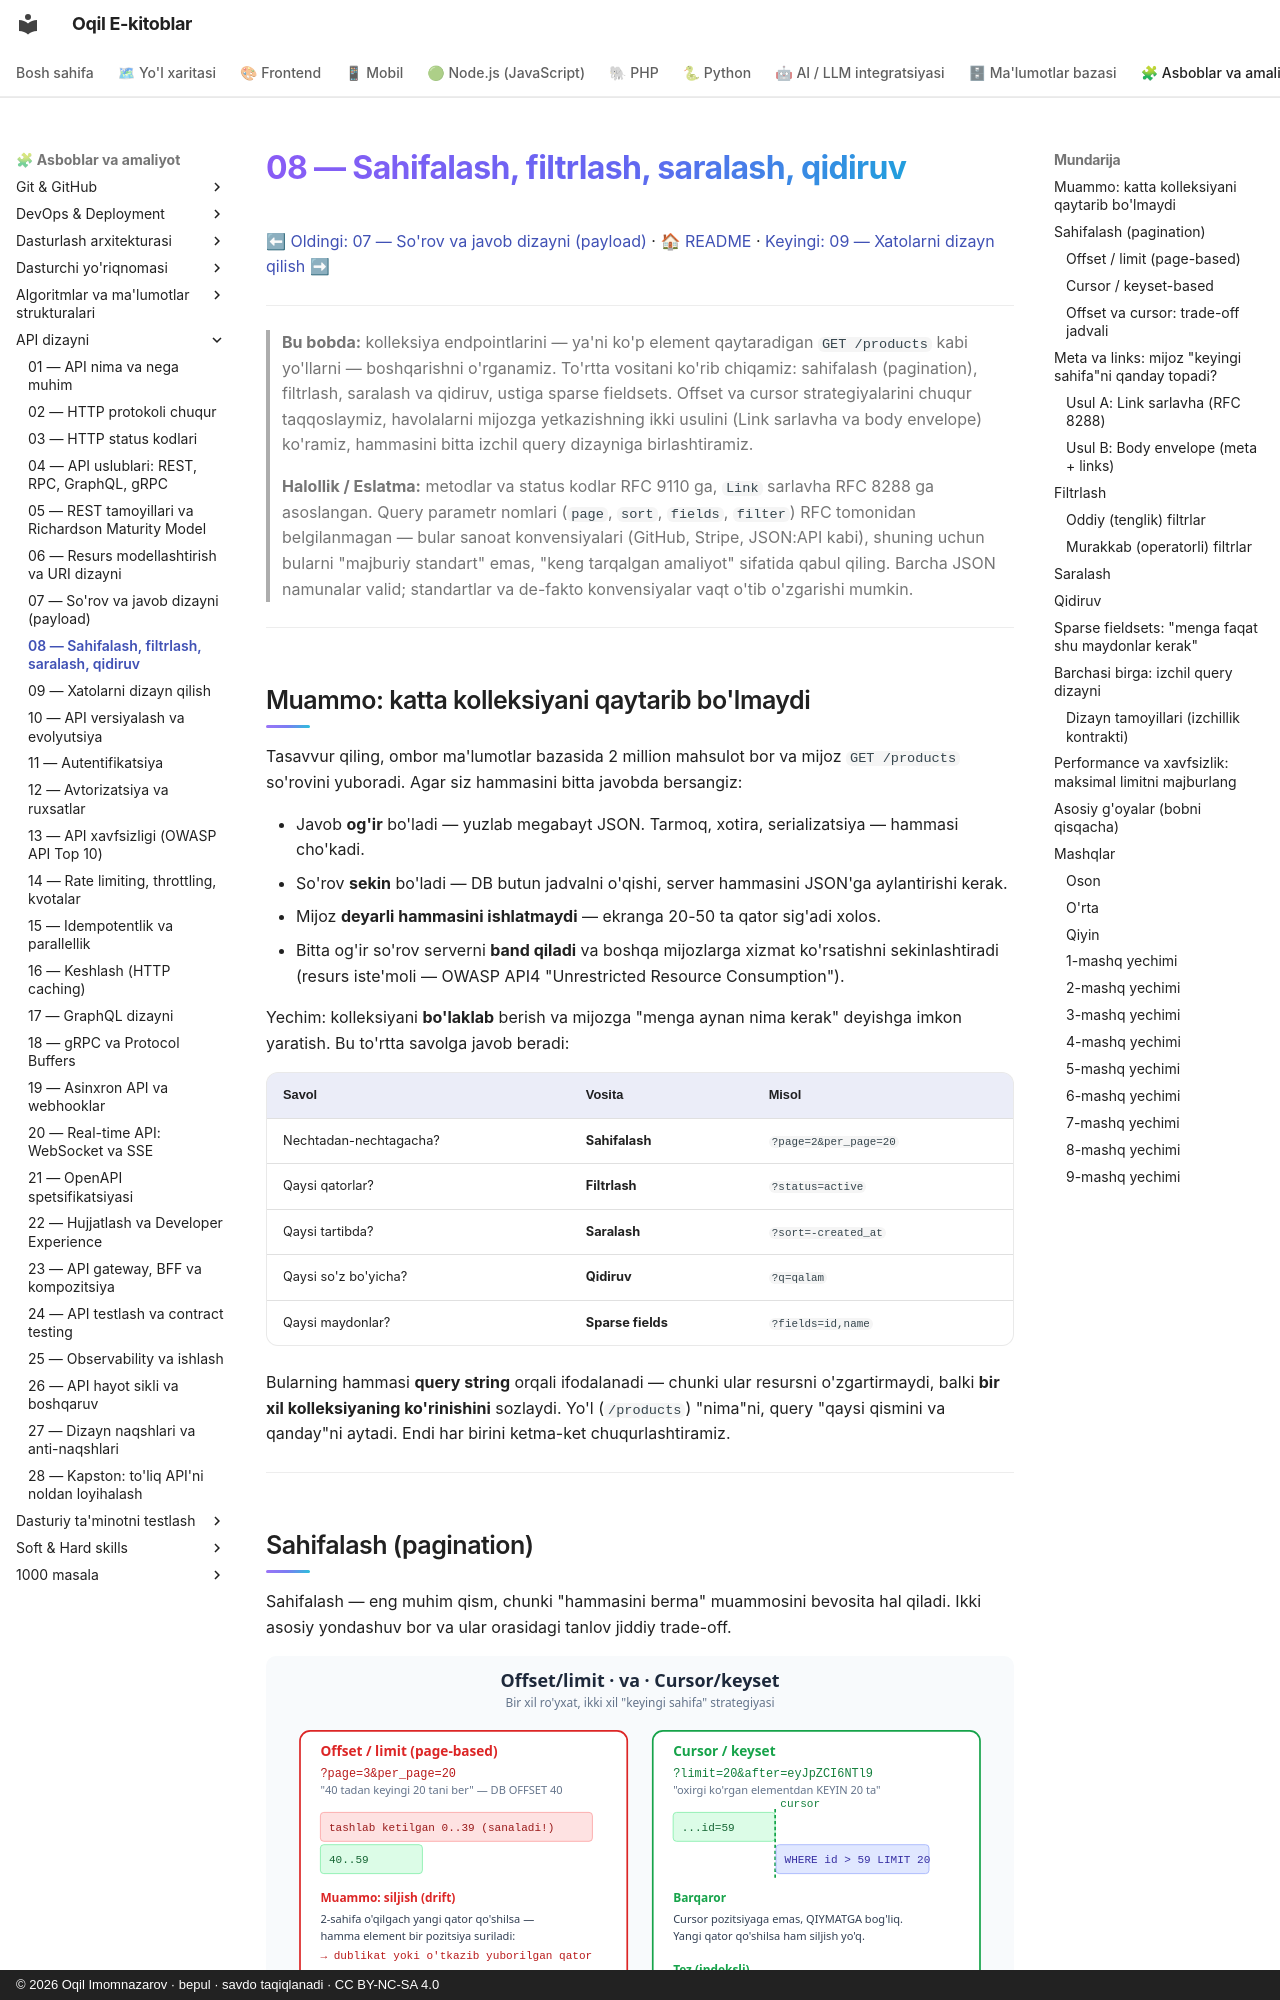

repository: iOqil/e-book · page: api-dizayni/08-sahifalash-filtrlash/index.html · generator: mkdocs · copyright: © 2026 Oqil Imomnazarov · bepul · savdo taqiqlanadi · CC BY-NC-SA 4.0

# 08 — Sahifalash, filtrlash, saralash, qidiruv

[⬅ Oldingi: 07 — So'rov va javob dizayni (payload)](./07-sorov-javob-payload.md) · [🏠 README](./README.md) · [Keyingi: 09 — Xatolarni dizayn qilish ➡](./09-xato-dizayni.md)

---

> **Bu bobda:** kolleksiya endpointlarini — ya'ni ko'p element qaytaradigan `GET /products` kabi yo'llarni — boshqarishni o'rganamiz. To'rtta vositani ko'rib chiqamiz: sahifalash (pagination), filtrlash, saralash va qidiruv, ustiga sparse fieldsets. Offset va cursor strategiyalarini chuqur taqqoslaymiz, havolalarni mijozga yetkazishning ikki usulini (Link sarlavha va body envelope) ko'ramiz, hammasini bitta izchil query dizayniga birlashtiramiz.
>
> **Halollik / Eslatma:** metodlar va status kodlar RFC 9110 ga, `Link` sarlavha RFC 8288 ga asoslangan. Query parametr nomlari (`page`, `sort`, `fields`, `filter`) RFC tomonidan belgilanmagan — bular sanoat konvensiyalari (GitHub, Stripe, JSON:API kabi), shuning uchun bularni "majburiy standart" emas, "keng tarqalgan amaliyot" sifatida qabul qiling. Barcha JSON namunalar valid; standartlar va de-fakto konvensiyalar vaqt o'tib o'zgarishi mumkin.

---

## Muammo: katta kolleksiyani qaytarib bo'lmaydi

Tasavvur qiling, ombor ma'lumotlar bazasida 2 million mahsulot bor va mijoz `GET /products` so'rovini yuboradi. Agar siz hammasini bitta javobda bersangiz:

- Javob **og'ir** bo'ladi — yuzlab megabayt JSON. Tarmoq, xotira, serializatsiya — hammasi cho'kadi.
- So'rov **sekin** bo'ladi — DB butun jadvalni o'qishi, server hammasini JSON'ga aylantirishi kerak.
- Mijoz **deyarli hammasini ishlatmaydi** — ekranga 20-50 ta qator sig'adi xolos.
- Bitta og'ir so'rov serverni **band qiladi** va boshqa mijozlarga xizmat ko'rsatishni sekinlashtiradi (resurs iste'moli — OWASP API4 "Unrestricted Resource Consumption").

Yechim: kolleksiyani **bo'laklab** berish va mijozga "menga aynan nima kerak" deyishga imkon yaratish. Bu to'rtta savolga javob beradi:

| Savol | Vosita | Misol |
|---|---|---|
| Nechtadan-nechtagacha? | **Sahifalash** | `?page=2&per_page=20` |
| Qaysi qatorlar? | **Filtrlash** | `?status=active` |
| Qaysi tartibda? | **Saralash** | `?sort=-created_at` |
| Qaysi so'z bo'yicha? | **Qidiruv** | `?q=qalam` |
| Qaysi maydonlar? | **Sparse fields** | `?fields=id,name` |

Bularning hammasi **query string** orqali ifodalanadi — chunki ular resursni o'zgartirmaydi, balki **bir xil kolleksiyaning ko'rinishini** sozlaydi. Yo'l (`/products`) "nima"ni, query "qaysi qismini va qanday"ni aytadi. Endi har birini ketma-ket chuqurlashtiramiz.

---

## Sahifalash (pagination)

Sahifalash — eng muhim qism, chunki "hammasini berma" muammosini bevosita hal qiladi. Ikki asosiy yondashuv bor va ular orasidagi tanlov jiddiy trade-off.

![Offset va cursor sahifalashni taqqoslash](rasmlar/api08-offset-cursor.svg)
